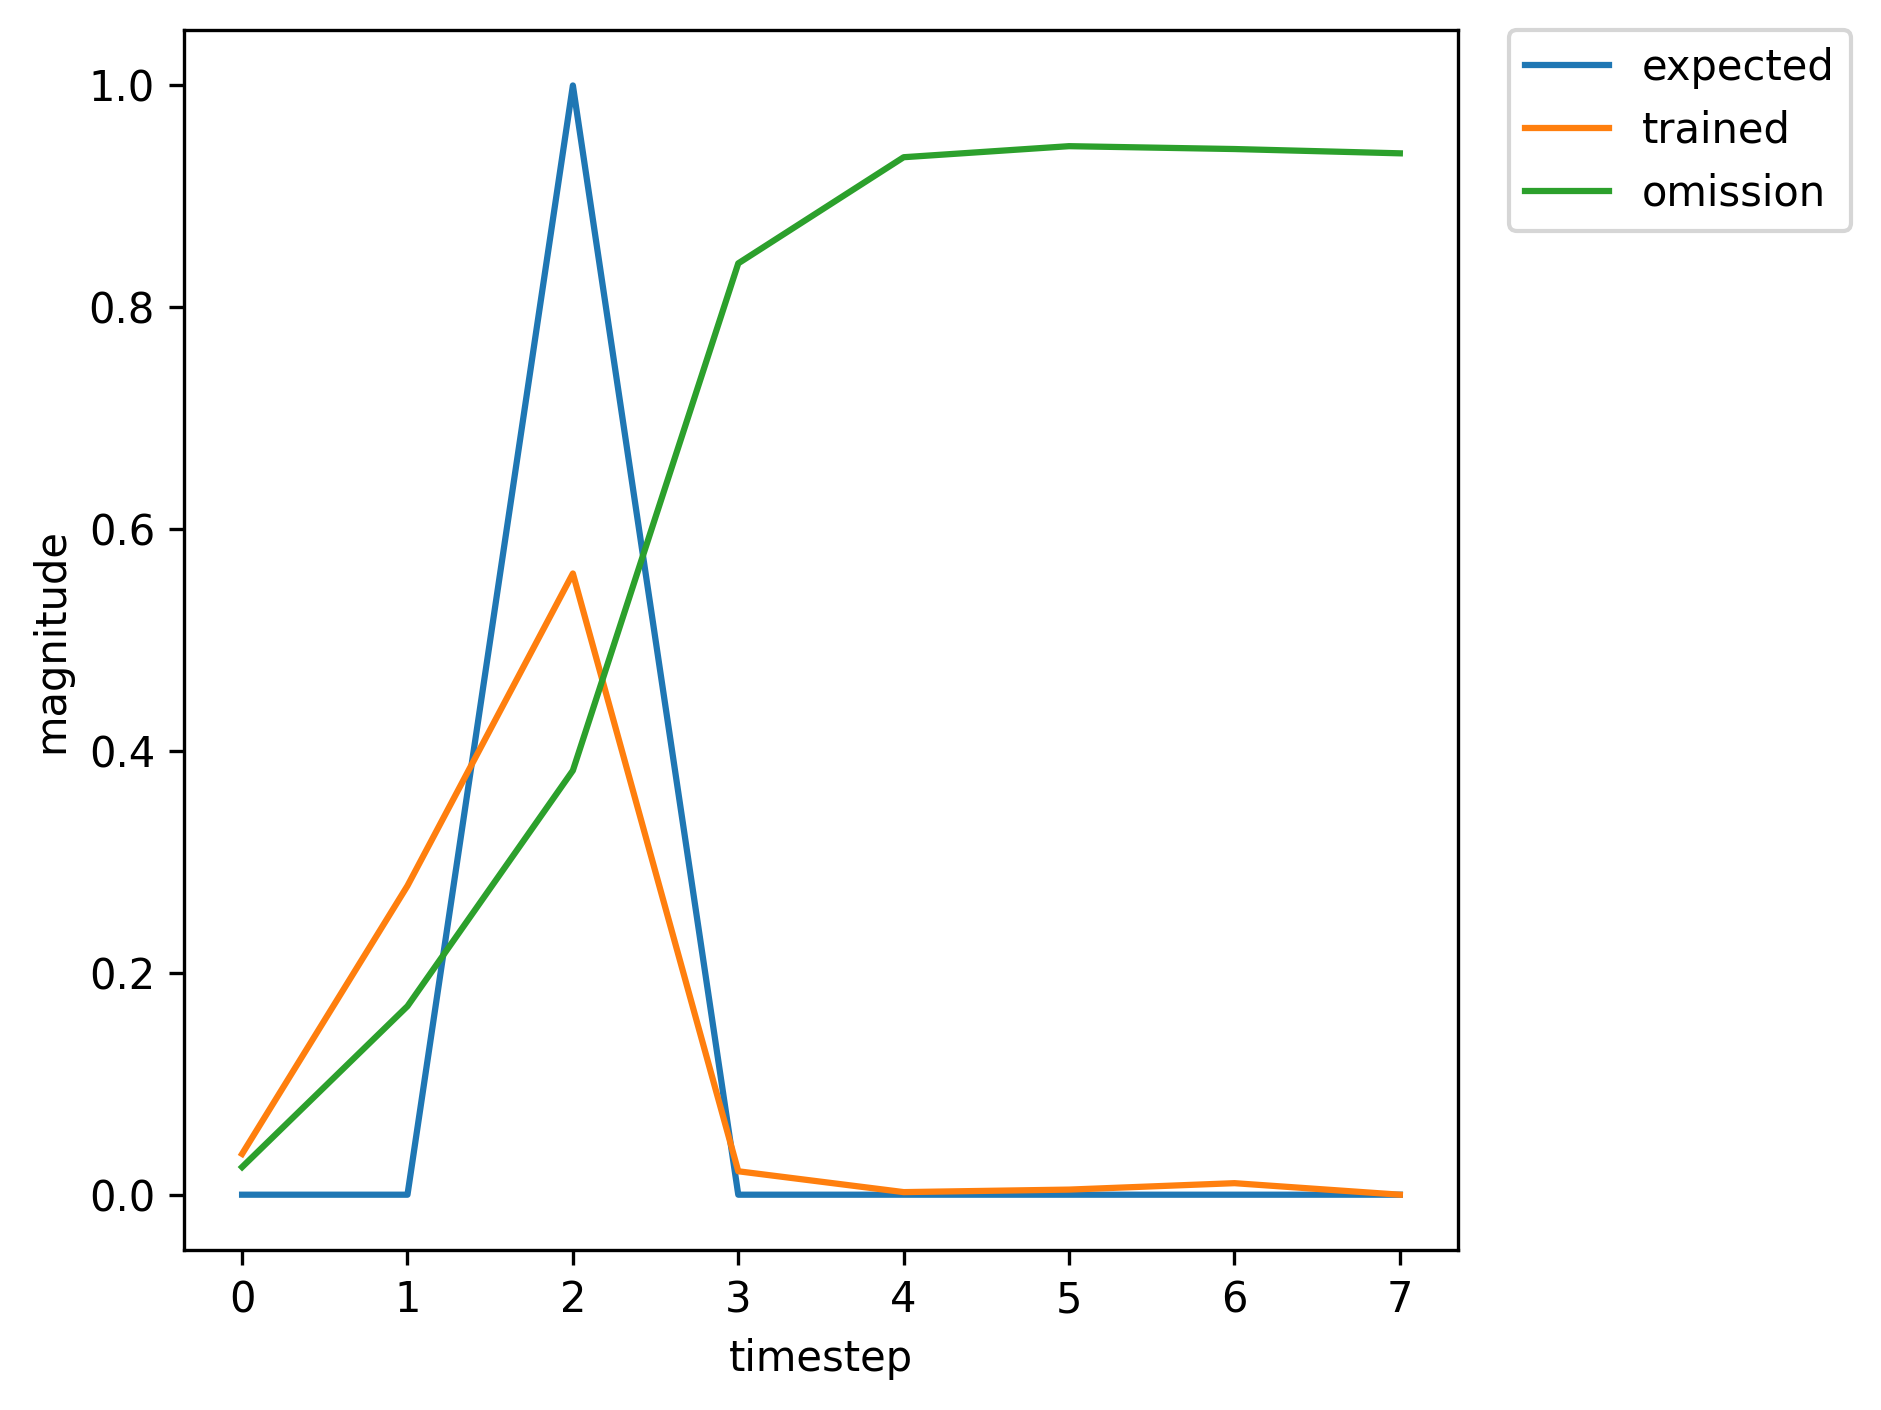

Data behind this chart, as committed beside it:
, input, expected_output, network_output
0, 1.0, 0, 0.008279
1, 0.0, 0, 0.04067
2, 2.0, 1, 0.08153
3, 0.0, 0, 0.004134
4, 0.0, 0, 0.002727
5, 0.0, 0, 0.006396
6, 0.0, 0, 0.0145
7, 1.0, 0, 0.0378
8, 0.0, 0, 0.2876
9, 2.0, 1, 0.572
10, 0.0, 0, 0.0217
11, 0.0, 0, 0.002338
12, 0.0, 0, 0.004581
13, 0.0, 0, 0.01034
14, 1.0, 0, 0.02476
15, 0.0, 0, 0.1686
16, 2.0, 1, 0.3797
17, 0.0, 0, 0.01382
18, 0.0, 0, 0.002345
19, 0.0, 0, 0.004997
20, 1.0, 0, 0.01127
21, 0.0, 0, 0.0582
22, 2.0, 1, 0.1249
23, 0.0, 0, 0.00554
24, 0.0, 0, 0.0026
25, 0.0, 0, 0.006021
26, 0.0, 0, 0.01361
27, 0.0, 0, 0.03485
28, 1.0, 0, 0.1207
29, 0.0, 0, 0.7097
30, 2.0, 1, 0.8719
31, 0.0, 0, 0.04719
32, 0.0, 0, 0.002645
33, 0.0, 0, 0.003959
34, 1.0, 0, 0.008925
35, 0.0, 0, 0.04403
36, 2.0, 1, 0.08958
37, 0.0, 0, 0.0044
38, 0.0, 0, 0.002699
39, 0.0, 0, 0.006314
40, 0.0, 0, 0.0143
41, 0.0, 0, 0.03714
42, 1.0, 0, 0.1311
43, 0.0, 0, 0.7334
44, 2.0, 1, 0.8808
45, 0.0, 0, 0.0487
46, 0.0, 0, 0.002669
47, 0.0, 0, 0.003934
48, 1.0, 0, 0.008867
49, 0.0, 0, 0.0437
50, 2.0, 1, 0.08879
51, 0.0, 0, 0.004374
52, 0.0, 0, 0.002701
53, 0.0, 0, 0.006322
54, 1.0, 0, 0.01432
55, 0.0, 0, 0.07964
56, 2.0, 1, 0.1786
57, 0.0, 0, 0.007236
58, 0.0, 0, 0.0025
59, 0.0, 0, 0.005697
... 308 more rows
